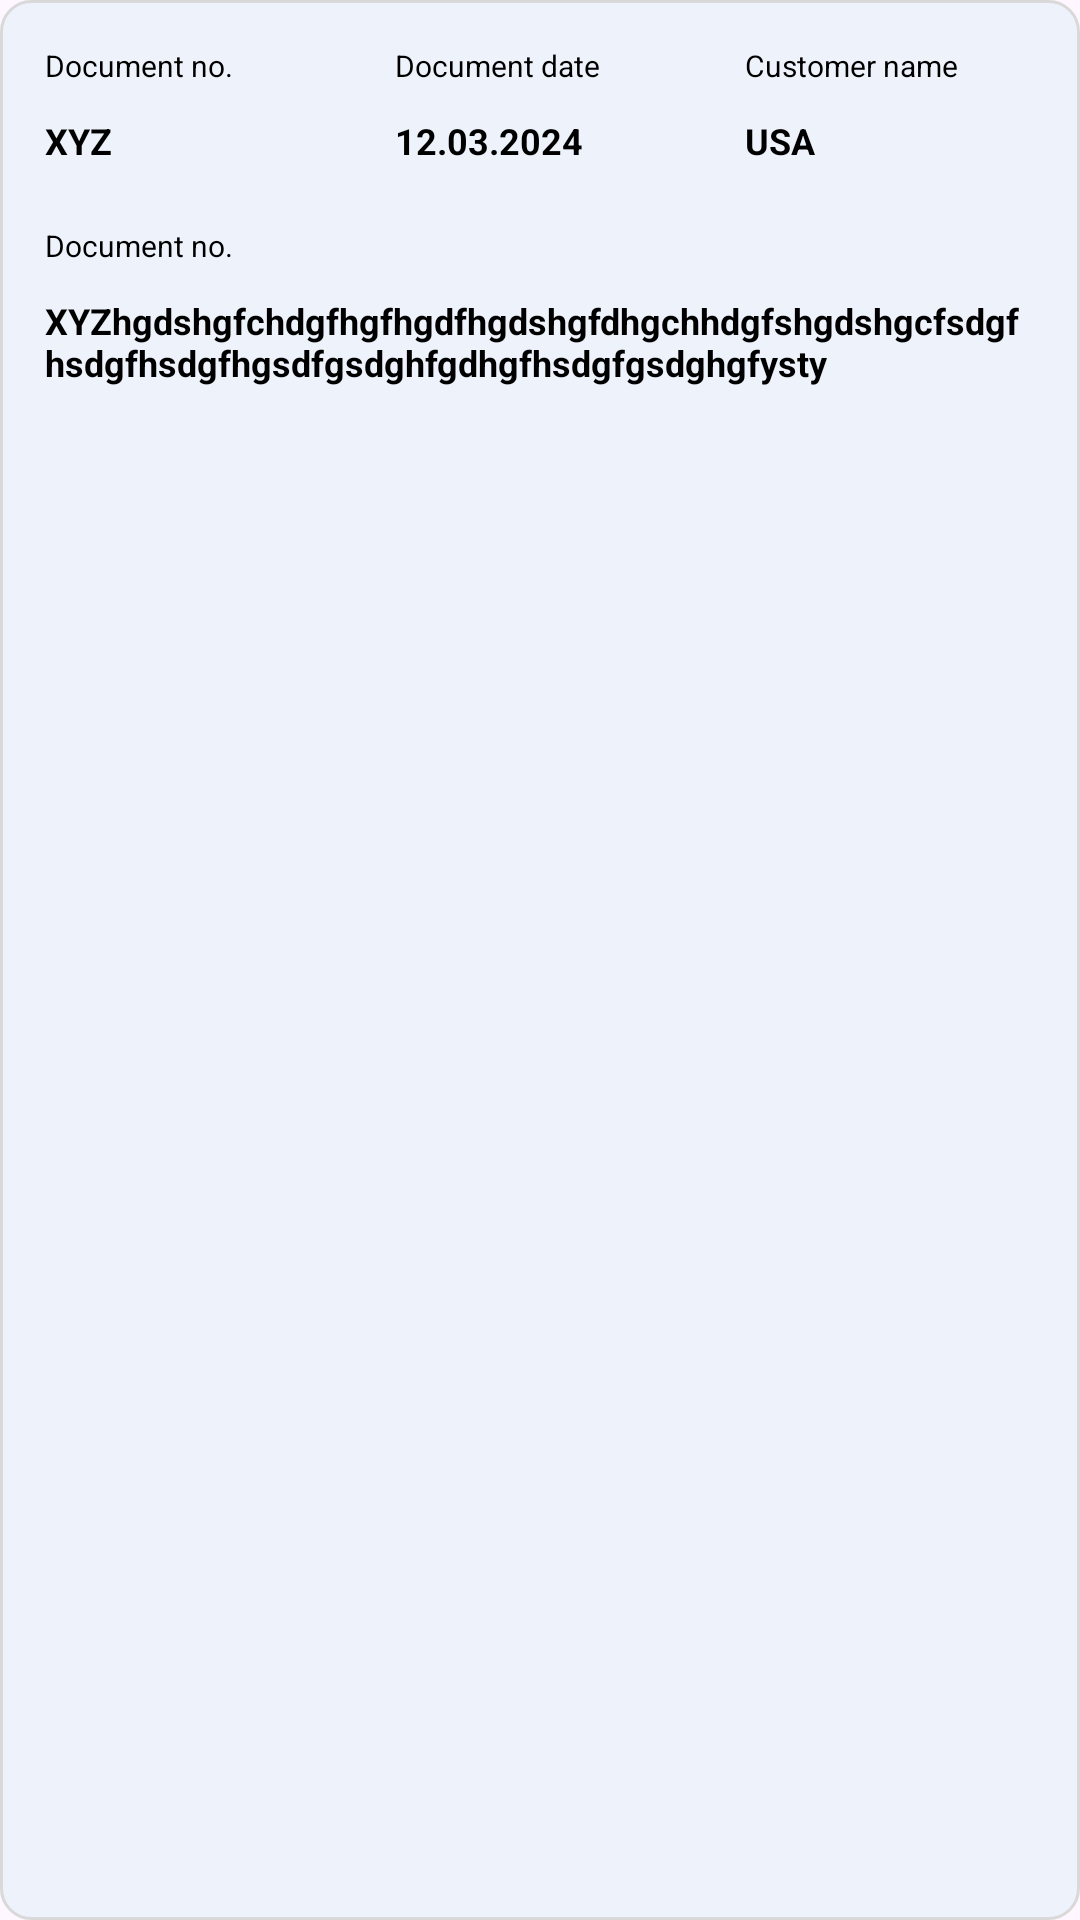

Write the Android layout XML for this screen, with the resource values it uses.
<!-- AndroidManifest.xml: application theme Theme.SLFastenerMobileApp -->
<!-- res/layout/detail_card.xml -->
<?xml version="1.0" encoding="utf-8"?>
<androidx.constraintlayout.widget.ConstraintLayout xmlns:android="http://schemas.android.com/apk/res/android"
    xmlns:app="http://schemas.android.com/apk/res-auto"
    xmlns:tools="http://schemas.android.com/tools"
    android:layout_width="match_parent"
    android:layout_height="wrap_content"
    android:layout_margin="5dp"
    android:background="@drawable/detail_backgrpound_card"
    android:padding="5dp">

    <androidx.constraintlayout.widget.ConstraintLayout
        android:id="@+id/topCard"
        android:layout_width="0dp"
        android:layout_height="wrap_content"
        app:layout_constraintEnd_toEndOf="parent"
        app:layout_constraintStart_toStartOf="parent"
        app:layout_constraintTop_toTopOf="parent">

        <androidx.constraintlayout.widget.ConstraintLayout
            android:id="@+id/clTop"
            android:layout_width="0dp"
            android:layout_height="wrap_content"
            android:layout_margin="5dp"
            app:layout_constraintBottom_toBottomOf="parent"
            app:layout_constraintEnd_toStartOf="@+id/clTop2"
            app:layout_constraintStart_toStartOf="parent"
            app:layout_constraintTop_toTopOf="parent">

            <TextView
                android:id="@+id/docLbl"
                android:layout_width="0dp"
                android:layout_height="wrap_content"
                android:padding="5dp"
                android:text="Document no."

                android:textAlignment="textStart"
                android:textColor="@color/black"
                android:textSize="10sp"
                app:layout_constraintBottom_toTopOf="@+id/DocVal"
                app:layout_constraintEnd_toEndOf="parent"
                app:layout_constraintStart_toStartOf="parent" />

            <TextView
                android:id="@+id/DocVal"
                android:layout_width="match_parent"
                android:layout_height="0dp"
                android:padding="5dp"
                android:text="XYZ"
                android:textAlignment="textStart"
                android:textColor="@color/black"
                android:textSize="12sp"
                android:textStyle="bold"
                app:layout_constraintBottom_toBottomOf="parent"
                app:layout_constraintEnd_toEndOf="parent"
                app:layout_constraintHorizontal_bias="0.0"
                app:layout_constraintStart_toStartOf="parent" />


        </androidx.constraintlayout.widget.ConstraintLayout>

        <androidx.constraintlayout.widget.ConstraintLayout
            android:id="@+id/clTop2"
            android:layout_width="0dp"
            android:layout_height="wrap_content"
            android:layout_margin="5dp"
            app:layout_constraintBottom_toBottomOf="parent"
            app:layout_constraintEnd_toStartOf="@+id/clTop3"

            app:layout_constraintStart_toEndOf="@+id/clTop"
            app:layout_constraintTop_toTopOf="parent">

            <TextView
                android:id="@+id/docDateLbl"
                android:layout_width="match_parent"
                android:layout_height="wrap_content"
                android:padding="5dp"
                android:text="Document date"
                android:textAlignment="textStart"
                android:textColor="@color/black"
                android:textSize="10sp"
                app:layout_constraintBottom_toTopOf="@+id/docDateVal"
                app:layout_constraintEnd_toEndOf="parent"
                app:layout_constraintStart_toStartOf="parent" />

            <TextView
                android:id="@+id/docDateVal"
                android:layout_width="match_parent"
                android:layout_height="0dp"
                android:padding="5dp"
                android:text="12.03.2024"
                android:textAlignment="textStart"
                android:textColor="@color/black"
                android:textSize="12sp"
                android:textStyle="bold"
                app:layout_constraintBottom_toBottomOf="parent"
                app:layout_constraintEnd_toEndOf="parent"
                app:layout_constraintStart_toStartOf="parent" />


        </androidx.constraintlayout.widget.ConstraintLayout>

        <androidx.constraintlayout.widget.ConstraintLayout
            android:id="@+id/clTop3"
            android:layout_width="0dp"
            android:layout_height="wrap_content"
            android:layout_margin="5dp"
            app:layout_constraintBottom_toBottomOf="parent"
            app:layout_constraintEnd_toEndOf="parent"
            app:layout_constraintStart_toEndOf="@+id/clTop2"
            app:layout_constraintTop_toTopOf="parent">

            <TextView
                android:id="@+id/cusNamLbl"
                android:layout_width="match_parent"
                android:layout_height="wrap_content"
                android:padding="5dp"
                android:text="Customer name"
                android:textAlignment="textStart"
                android:textColor="@color/black"
                android:textSize="10sp"
                app:layout_constraintBottom_toTopOf="@+id/cumNamVal"
                app:layout_constraintEnd_toEndOf="parent"
                app:layout_constraintStart_toStartOf="parent" />

            <TextView
                android:id="@+id/cumNamVal"
                android:layout_width="match_parent"
                android:layout_height="0dp"
                android:padding="5dp"
                android:text="USA"
                android:textAlignment="textStart"
                android:textColor="@color/black"
                android:textSize="12sp"
                android:textStyle="bold"
                app:layout_constraintBottom_toBottomOf="parent"
                app:layout_constraintEnd_toEndOf="parent"
                app:layout_constraintStart_toStartOf="parent" />


        </androidx.constraintlayout.widget.ConstraintLayout>
    </androidx.constraintlayout.widget.ConstraintLayout>

    <androidx.constraintlayout.widget.ConstraintLayout
        android:id="@+id/clTop4"
        android:layout_width="0dp"
        android:layout_height="wrap_content"
        android:layout_margin="5dp"
        app:layout_constraintEnd_toEndOf="parent"

        app:layout_constraintStart_toStartOf="parent"
        app:layout_constraintTop_toBottomOf="@+id/topCard">

        <TextView
            android:id="@+id/sipLbl"
            android:layout_width="0dp"
            android:layout_height="wrap_content"
            android:padding="5dp"
            android:text="Document no."

            android:textAlignment="textStart"
            android:textColor="@color/black"
            android:textSize="10sp"
            app:layout_constraintBottom_toTopOf="@+id/sipVal"
            app:layout_constraintEnd_toEndOf="parent"
            app:layout_constraintHorizontal_bias="0.0"
            app:layout_constraintStart_toStartOf="parent" />

        <TextView
            android:id="@+id/sipVal"
            android:layout_width="match_parent"
            android:layout_height="0dp"
            android:maxLines="3"
            android:padding="5dp"
            android:text="XYZhgdshgfchdgfhgfhgdfhgdshgfdhgchhdgfshgdshgcfsdgfhsdgfhsdgfhgsdfgsdghfgdhgfhsdgfgsdghgfysty"
            android:textAlignment="textStart"
            android:textColor="@color/black"
            android:textSize="12sp"
            android:textStyle="bold"
            app:layout_constraintBottom_toBottomOf="parent"
            app:layout_constraintEnd_toEndOf="parent"
            app:layout_constraintHorizontal_bias="0.0"
            app:layout_constraintStart_toStartOf="parent" />


    </androidx.constraintlayout.widget.ConstraintLayout>

</androidx.constraintlayout.widget.ConstraintLayout>
<!-- resources referenced by this layout -->
<resources>
  <color name="black">#FF000000</color>
  <!-- drawable detail_backgrpound_card (drawable) -->
  <?xml version="1.0" encoding="utf-8"?>
  <shape android:shape="rectangle" xmlns:android="http://schemas.android.com/apk/res/android">
      <solid android:color="@color/detailBackground"/>
      <stroke android:width="1dp" android:color="#d9d9d9"/>
      <corners android:radius="10dp"/>
  
  </shape>
  <style name="Theme.SLFastenerMobileApp" parent="Base.Theme.SLFastenerMobileApp" />
  <color name="detailBackground">#EDF2FB</color>
  <style name="Base.Theme.SLFastenerMobileApp" parent="Theme.Material3.DayNight.NoActionBar">
          
          
          <item name="colorPrimary">@color/blue</item>
          <item name="colorPrimaryVariant">@color/purple_700</item>
          <item name="colorOnPrimary">@color/white</item>
          
          <item name="colorSecondary">@color/teal_200</item>
          <item name="colorSecondaryVariant">@color/teal_700</item>
          <item name="colorOnSecondary">@color/black</item>
          
          <item name="android:statusBarColor">?attr/colorPrimaryVariant</item>
      </style>
  <color name="blue">#0054a6</color>
  <color name="purple_700">#FF3700B3</color>
  <color name="white">#FFFFFFFF</color>
  <color name="teal_200">#FF03DAC5</color>
  <color name="teal_700">#FF018786</color>
</resources>
